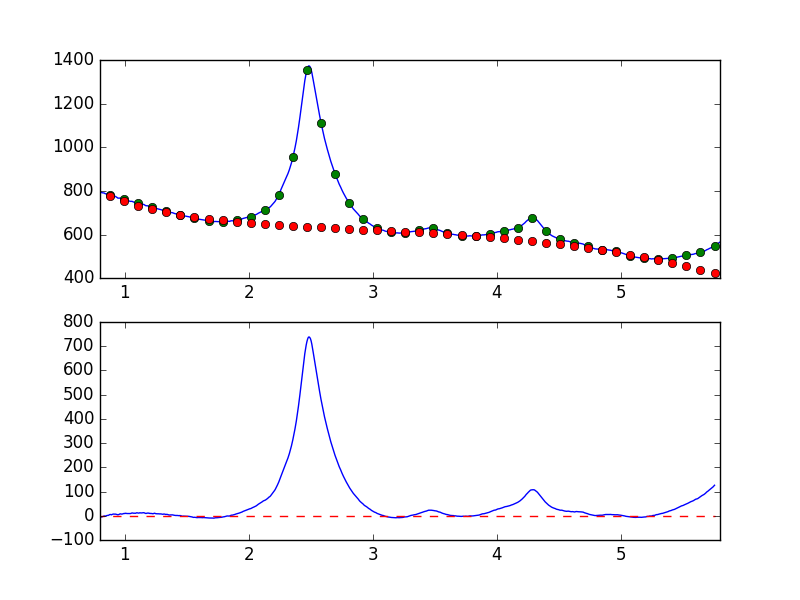

The file beside this chart, header and first rows:
7.681951752392544019e-01, -7.887807261887587629e+00
7.738631750302433776e-01, -7.339155121074099952e+00
7.795311748212323533e-01, -5.167085803222562390e+00
7.851991746122213289e-01, -4.001589337136920221e+00
7.908671744032103046e-01, -3.048522450839072917e+00
7.965351741941992803e-01, -2.760445973914670503e+00
8.022031739851883669e-01, -4.234146810166976138e+00
8.078711737761772316e-01, -5.015569578243457727e+00
8.135391735671662072e-01, -5.025353721011015296e+00
8.192071733581552939e-01, -4.150569345397570942e+00
8.248751731491442696e-01, -2.879238706770024692e+00
8.305431729401332452e-01, -1.411359158150503390e+00
8.362111727311222209e-01, -8.338909431865886290e-01
8.418791725221110855e-01, -1.606963250838248314e+00
8.475471723131001722e-01, -6.962594692843140365e-01
8.532151721040891479e-01, -6.215292810964001546e-02
8.588831718950781235e-01, 1.456259898569101097e+00
8.645511716860672102e-01, 1.415146208511032455e+00
8.702191714770560749e-01, 2.170905133068686155e+00
8.758871712680450505e-01, 4.279337659063003230e+00
8.815551710590340262e-01, 5.159953269409356835e+00
8.872231708500230019e-01, 4.948625708457370820e+00
8.928911706410120885e-01, 3.753436254577536602e+00
8.985591704320010642e-01, 5.749050174137551039e+00
9.042271702229900399e-01, 6.670984784286588365e+00
9.098951700139790155e-01, 7.129757402173368064e+00
9.155631698049678802e-01, 6.690536223853882802e+00
9.212311695959569668e-01, 6.724946964913556258e+00
9.268991693869459425e-01, 6.705567489377244783e+00
9.325671691779349182e-01, 5.519465407362645237e+00
9.382351689689240049e-01, 5.088681473518590792e+00
9.439031687599129805e-01, 3.629262790150278306e+00
9.495711685509018452e-01, 4.701983022063018325e+00
9.552391683418909318e-01, 5.898072377031212454e+00
9.609071681328797965e-01, 7.643294754234716493e+00
9.665751679238688832e-01, 7.835643056760090985e+00
9.722431677148579698e-01, 6.994448078319010165e+00
9.779111675058468345e-01, 6.912233971997920889e+00
9.835791672968358101e-01, 7.720208972914520018e+00
9.892471670878246748e-01, 8.451131609155368096e+00
9.949151668788137615e-01, 9.658024080682139356e+00
1.000583166669802848e+00, 8.998989492584883010e+00
1.006251166460791602e+00, 1.028615818374896662e+01
1.011919166251780799e+00, 9.699070499750746421e+00
1.017587166042769553e+00, 9.175994813509987580e+00
1.023255165833758751e+00, 9.085070103416342135e+00
1.028923165624747726e+00, 9.025941695514461571e+00
1.034591165415736702e+00, 8.887500521318429492e+00
1.040259165206725678e+00, 8.783735168592215814e+00
1.045927164997714431e+00, 9.178182564943313082e+00
1.051595164788703629e+00, 1.051130834891705490e+01
1.057263164579692605e+00, 1.135742825671491119e+01
1.062931164370681802e+00, 1.140072130578812448e+01
1.068599164161670556e+00, 1.046983672843180102e+01
1.074267163952659310e+00, 1.068260832725377441e+01
1.079935163743648507e+00, 1.024305154548665087e+01
1.085603163534637483e+00, 1.019435418964428663e+01
1.091271163325626681e+00, 1.110582711311587900e+01
1.096939163116615434e+00, 1.236276017319596576e+01
1.102607162907604632e+00, 1.170237193811794896e+01
1.108275162698593386e+00, 1.114685412064523007e+01
... 839 more rows
